6-way image classification set "ayrikData" from GitHub (hakan8755/golgeBoksuHareketSiniflandirmasi); label vocabulary: belirsiz, cogalt aparkat, cogalt direkt, cogalt egilme, cogalt krose, gard.

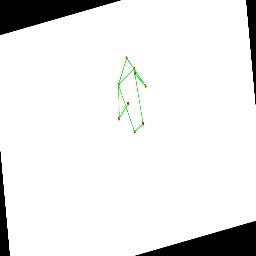
Label: cogalt aparkat

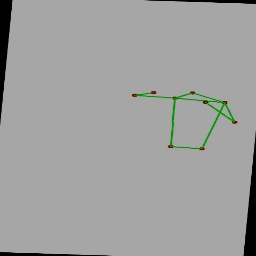
Label: cogalt krose

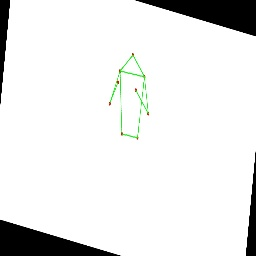
Label: cogalt egilme

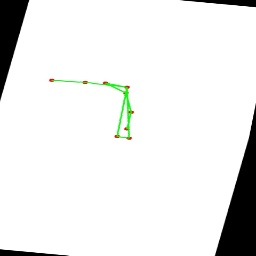
Label: cogalt direkt

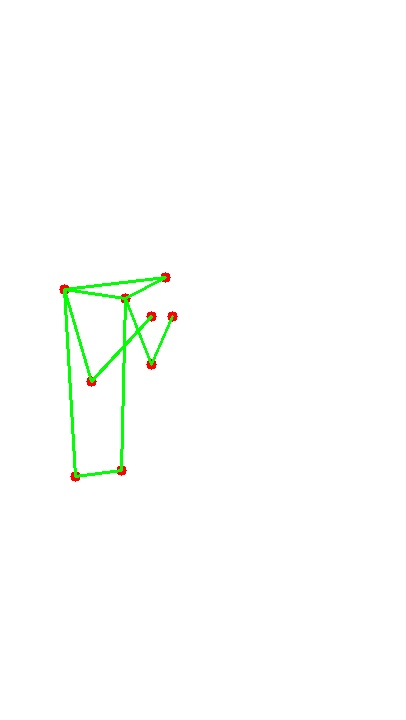
Label: gard

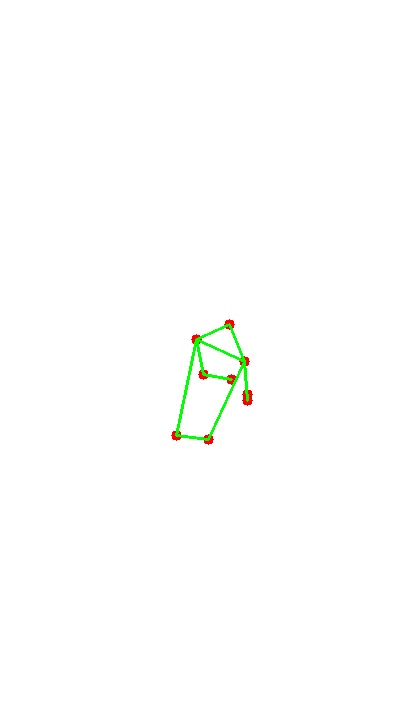
Label: belirsiz
